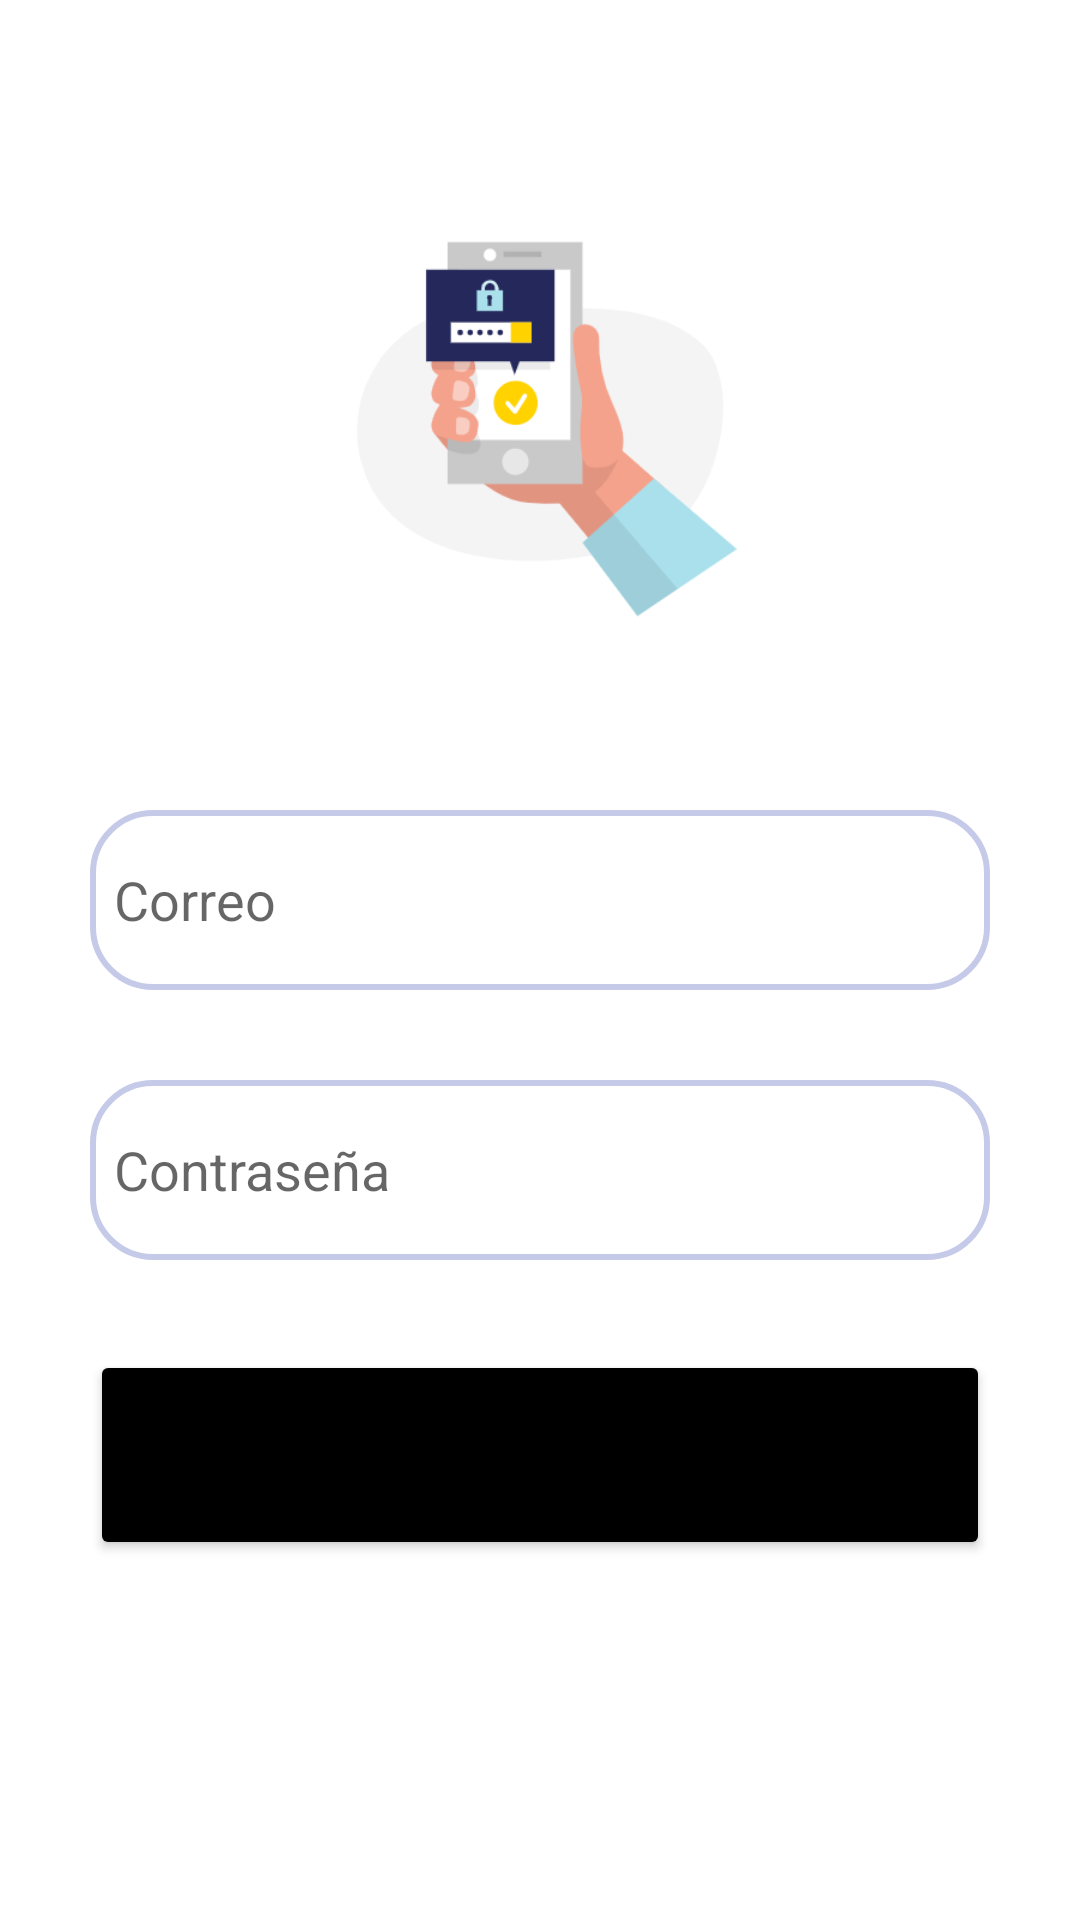

Here is an Android app screen rendered from its layout file. Give the layout XML and the strings, colors and styles it references.
<!-- AndroidManifest.xml: application theme Theme.ProyectoProgramacionIII -->
<!-- res/layout/fragment_login.xml -->
<?xml version="1.0" encoding="utf-8"?>
<androidx.constraintlayout.widget.ConstraintLayout xmlns:android="http://schemas.android.com/apk/res/android"
    xmlns:tools="http://schemas.android.com/tools"
    android:layout_width="match_parent"
    android:layout_height="match_parent"
    xmlns:app="http://schemas.android.com/apk/res-auto"
    android:padding="20dp"
    android:layout_marginTop="30dp"
    tools:context=".views.LoginFragment">

    
    <ImageView
        android:id="@+id/loginImg"
        android:layout_width="wrap_content"
        android:layout_height="200dp"
        android:src="@drawable/loginimg"
        app:layout_constraintStart_toStartOf="parent"
        app:layout_constraintEnd_toEndOf="parent"
        app:layout_constraintTop_toTopOf="parent"
        android:layout_marginTop="20dp"/>

    <LinearLayout
        android:id="@+id/linearLogin1"
        android:layout_width="match_parent"
        android:layout_height="wrap_content"
        app:layout_constraintStart_toStartOf="parent"
        app:layout_constraintEnd_toEndOf="parent"
        app:layout_constraintTop_toBottomOf="@id/loginImg"
        android:orientation="vertical"
        android:paddingBottom="20dp">

        <EditText
            android:id="@+id/correoLoginEt"
            android:layout_width="300dp"
            android:layout_height="60dp"
            android:layout_gravity="center"
            android:layout_marginTop="30dp"
            android:padding="8dp"
            android:hint="Correo"
            android:drawablePadding="8dp"
            android:background="@drawable/edittext_bkg"/>

        <EditText
            android:id="@+id/contraLoginEt"
            android:layout_width="300dp"
            android:layout_height="60dp"
            android:layout_gravity="center"
            android:layout_marginTop="30dp"
            android:padding="8dp"
            android:hint="Contraseña"
            android:inputType="textPassword"
            android:drawablePadding="8dp"
            android:background="@drawable/edittext_bkg"/>

        <Button
            android:id="@+id/LoginBtn"
            android:layout_width="300dp"
            android:layout_height="70dp"
            android:layout_gravity="center"
            android:layout_marginTop="30dp"
            android:textSize="18sp"
            android:text="Iniiciar Sesion"
            app:cornerRadius="30dp"
            android:backgroundTint="@color/black" />

    </LinearLayout>

</androidx.constraintlayout.widget.ConstraintLayout>
<!-- resources referenced by this layout -->
<resources>
  <color name="black">#FF000000</color>
  <!-- drawable edittext_bkg (drawable) -->
  <?xml version="1.0" encoding="utf-8"?>
  <shape xmlns:android="http://schemas.android.com/apk/res/android"
      android:shape="rectangle">
  
      <solid
          android:color="@color/white"/>
  
      <corners
          android:radius="20dp"/>
  
      <stroke
          android:color="#C5CAE9"
          android:width="2dp"/>
  
  </shape>
  <!-- drawable loginimg: png bitmap (drawable, 25720 bytes) -->
  <style name="Theme.ProyectoProgramacionIII" parent="Theme.MaterialComponents.DayNight.NoActionBar">
          
          <item name="colorPrimary">@color/black</item>
          <item name="colorPrimaryVariant">@color/purple_700</item>
          <item name="colorOnPrimary">@color/white</item>
          
          <item name="colorSecondary">@color/teal_200</item>
          <item name="colorSecondaryVariant">@color/teal_700</item>
          <item name="colorOnSecondary">@color/black</item>
          
          <item name="android:statusBarColor">@color/black</item>
          
      </style>
  <color name="white">#FFFFFFFF</color>
  <color name="purple_700">#FF3700B3</color>
  <color name="teal_200">#FF03DAC5</color>
  <color name="teal_700">#FF018786</color>
</resources>
